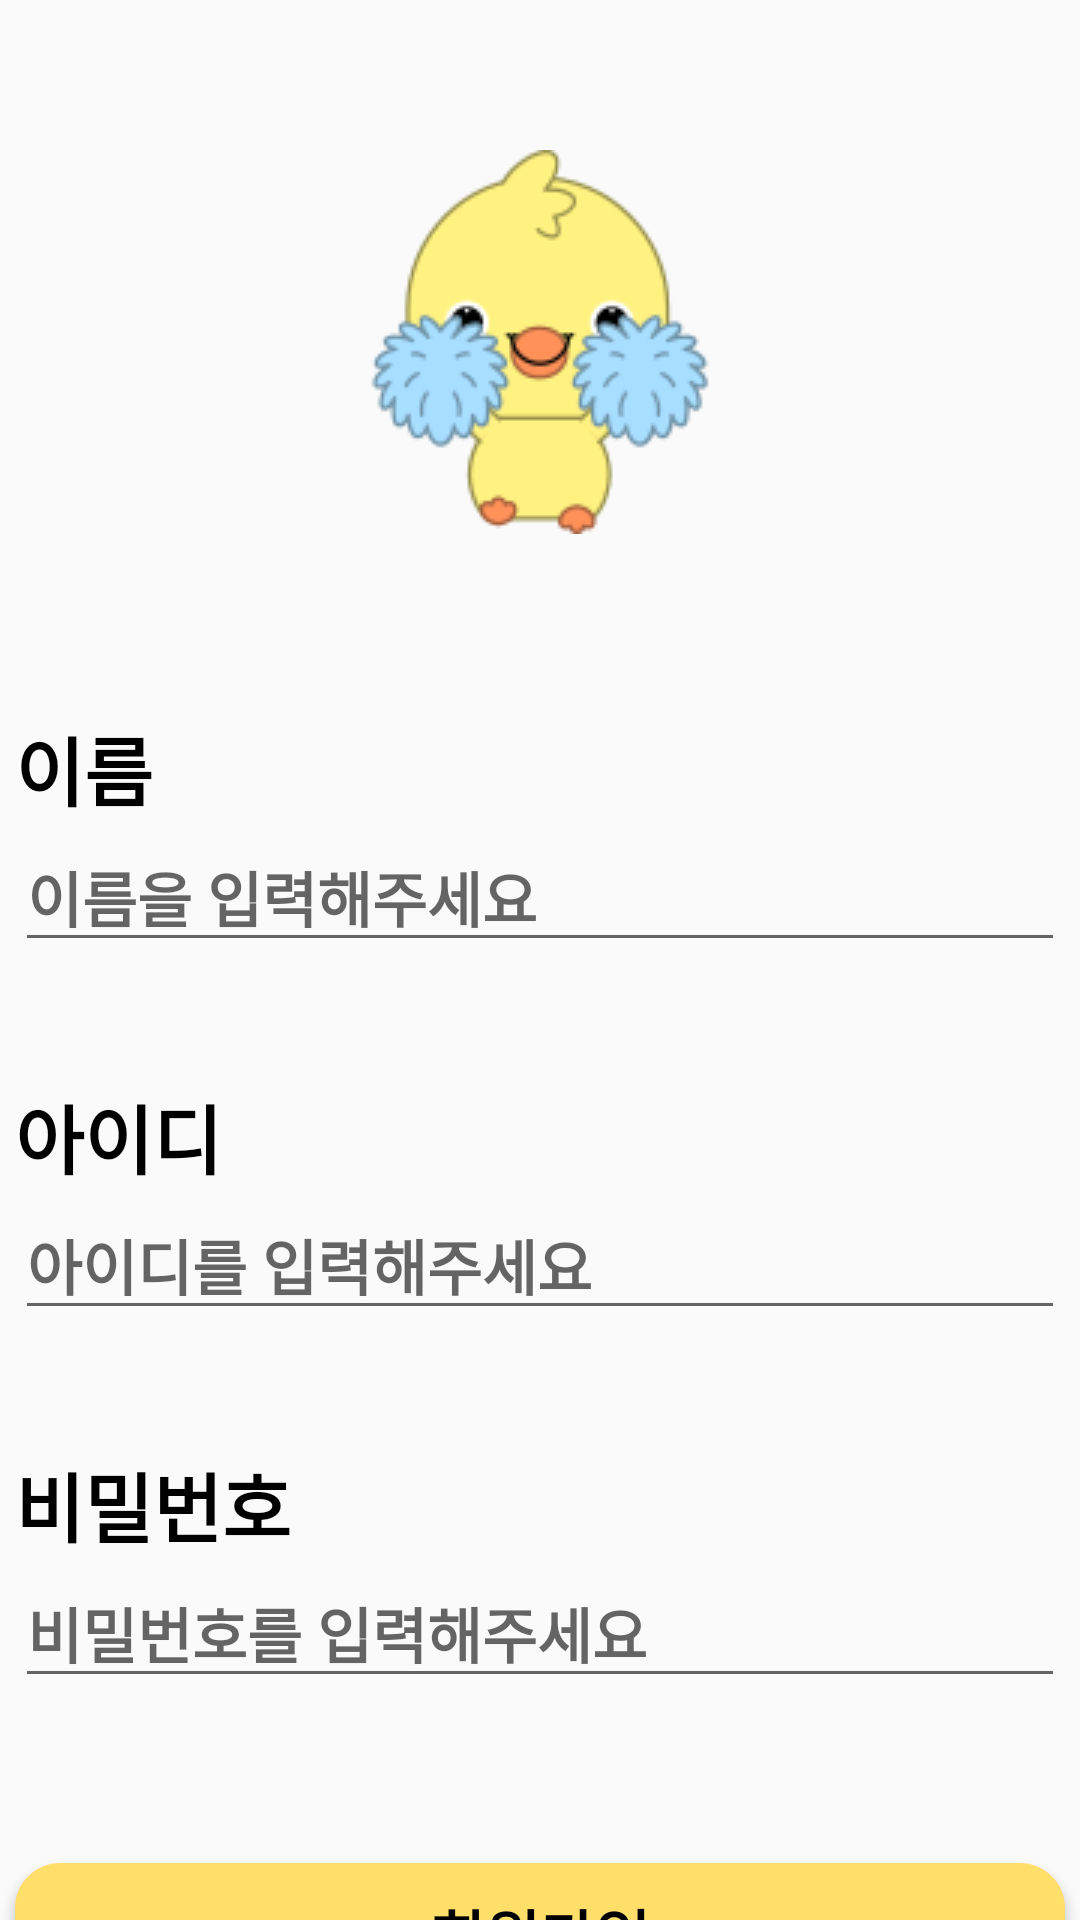

This screen was rendered from an Android layout file. Write that file and the resources it references.
<!-- AndroidManifest.xml: application theme Theme.SignApp -->
<!-- res/layout/activity_sign_up.xml -->
<?xml version="1.0" encoding="utf-8"?>
<androidx.constraintlayout.widget.ConstraintLayout xmlns:android="http://schemas.android.com/apk/res/android"
    xmlns:app="http://schemas.android.com/apk/res-auto"
    xmlns:tools="http://schemas.android.com/tools"
    android:layout_width="match_parent"
    android:layout_height="match_parent"
    tools:context=".SignUpActivity">

    <ImageView
        android:id="@+id/duck_img"
        android:layout_width="wrap_content"
        android:layout_height="wrap_content"
        android:layout_marginTop="50dp"
        app:layout_constraintEnd_toEndOf="parent"
        app:layout_constraintStart_toStartOf="parent"
        app:layout_constraintTop_toTopOf="parent"
        app:srcCompat="@drawable/duck1" />

    <TextView
        android:id="@+id/name_tv"
        android:layout_width="wrap_content"
        android:layout_height="wrap_content"
        android:layout_marginTop="60dp"
        android:text="이름"
        style="@style/TextStyle"
        app:layout_constraintStart_toStartOf="@+id/name_et"
        app:layout_constraintTop_toBottomOf="@+id/duck_img" />

    <EditText
        android:id="@+id/name_et"
        android:layout_width="350dp"
        android:layout_height="wrap_content"
        android:ems="10"
        android:hint="이름을 입력해주세요"
        style="@style/TextStyle2"
        android:inputType="text"
        app:layout_constraintEnd_toEndOf="parent"
        app:layout_constraintStart_toStartOf="parent"
        app:layout_constraintTop_toBottomOf="@+id/name_tv" />


    <TextView
        android:id="@+id/id_tv2"
        android:layout_width="wrap_content"
        android:layout_height="wrap_content"
        android:layout_marginTop="40dp"
        android:text="아이디"
        style="@style/TextStyle"
        app:layout_constraintStart_toStartOf="@+id/id_et2"
        app:layout_constraintTop_toBottomOf="@+id/name_et" />

    <EditText
        android:id="@+id/id_et2"
        android:layout_width="350dp"
        android:layout_height="wrap_content"
        android:ems="10"
        android:hint="아이디를 입력해주세요"
        style="@style/TextStyle2"
        android:inputType="text"
        app:layout_constraintEnd_toEndOf="@+id/name_et"
        app:layout_constraintStart_toStartOf="@+id/name_et"
        app:layout_constraintTop_toBottomOf="@+id/id_tv2" />


    <TextView
        android:id="@+id/password_tv2"
        android:layout_width="wrap_content"
        android:layout_height="wrap_content"
        android:layout_marginTop="40dp"
        android:text="비밀번호"
        style="@style/TextStyle"
        app:layout_constraintStart_toStartOf="@+id/password_et2"
        app:layout_constraintTop_toBottomOf="@+id/id_et2" />


    <EditText
        android:id="@+id/password_et2"
        android:layout_width="350dp"
        android:layout_height="wrap_content"
        android:ems="10"
        android:hint="비밀번호를 입력해주세요"
        style="@style/TextStyle2"
        android:inputType="textPassword"
        app:layout_constraintEnd_toEndOf="@+id/id_et2"
        app:layout_constraintStart_toStartOf="@+id/id_et2"
        app:layout_constraintTop_toBottomOf="@+id/password_tv2" />


    <Button
        android:id="@+id/sign_btn2"
        android:layout_width="350dp"
        android:layout_height="wrap_content"
        android:background="@drawable/button_radius_yellow"
        android:text="회원가입"
        style="@style/TextStyle2"
        android:layout_marginTop="55dp"
        app:layout_constraintEnd_toEndOf="parent"
        app:layout_constraintStart_toStartOf="parent"
        app:layout_constraintTop_toBottomOf="@+id/password_et2" />

</androidx.constraintlayout.widget.ConstraintLayout>
<!-- resources referenced by this layout -->
<resources>
  <!-- drawable button_radius_yellow (drawable) -->
  <?xml version="1.0" encoding="utf-8"?>
  <shape xmlns:android="http://schemas.android.com/apk/res/android"
      android:shape="rectangle" android:padding = "10dp">
      <solid android:color="#FFDF6A"></solid>
  
      <corners
          android:bottomLeftRadius="15dp"
          android:bottomRightRadius="15dp"
          android:topLeftRadius="15dp"
          android:topRightRadius="15dp">
  
      </corners>
  
  </shape>
  <!-- drawable duck1: png bitmap (drawable, 11521 bytes) -->
  <style name="TextStyle">
  
          <item name="android:textStyle">bold</item>
          <item name="android:textColor">@color/black</item>
          <item name="android:fontFamily">@font/font</item>
          <item name="android:textSize">25sp</item>
      </style>
  <style name="TextStyle2">
  
          <item name="android:textStyle">bold</item>
          <item name="android:textColor">@color/black</item>
          <item name="android:fontFamily">@font/font</item>
          <item name="android:textSize">20sp</item>
      </style>
  <style name="Theme.SignApp" parent="Base.Theme.SignApp" />
  <color name="black">#FF000000</color>
  <style name="Base.Theme.SignApp" parent="Theme.AppCompat.Light">
          
  
  
          
          <item name="android:statusBarColor" tools:targetApi="l">@color/main</item>
          
          <item name="windowNoTitle">true</item>
  
  
      </style>
  <color name="main">#FFDF6A</color>
</resources>
